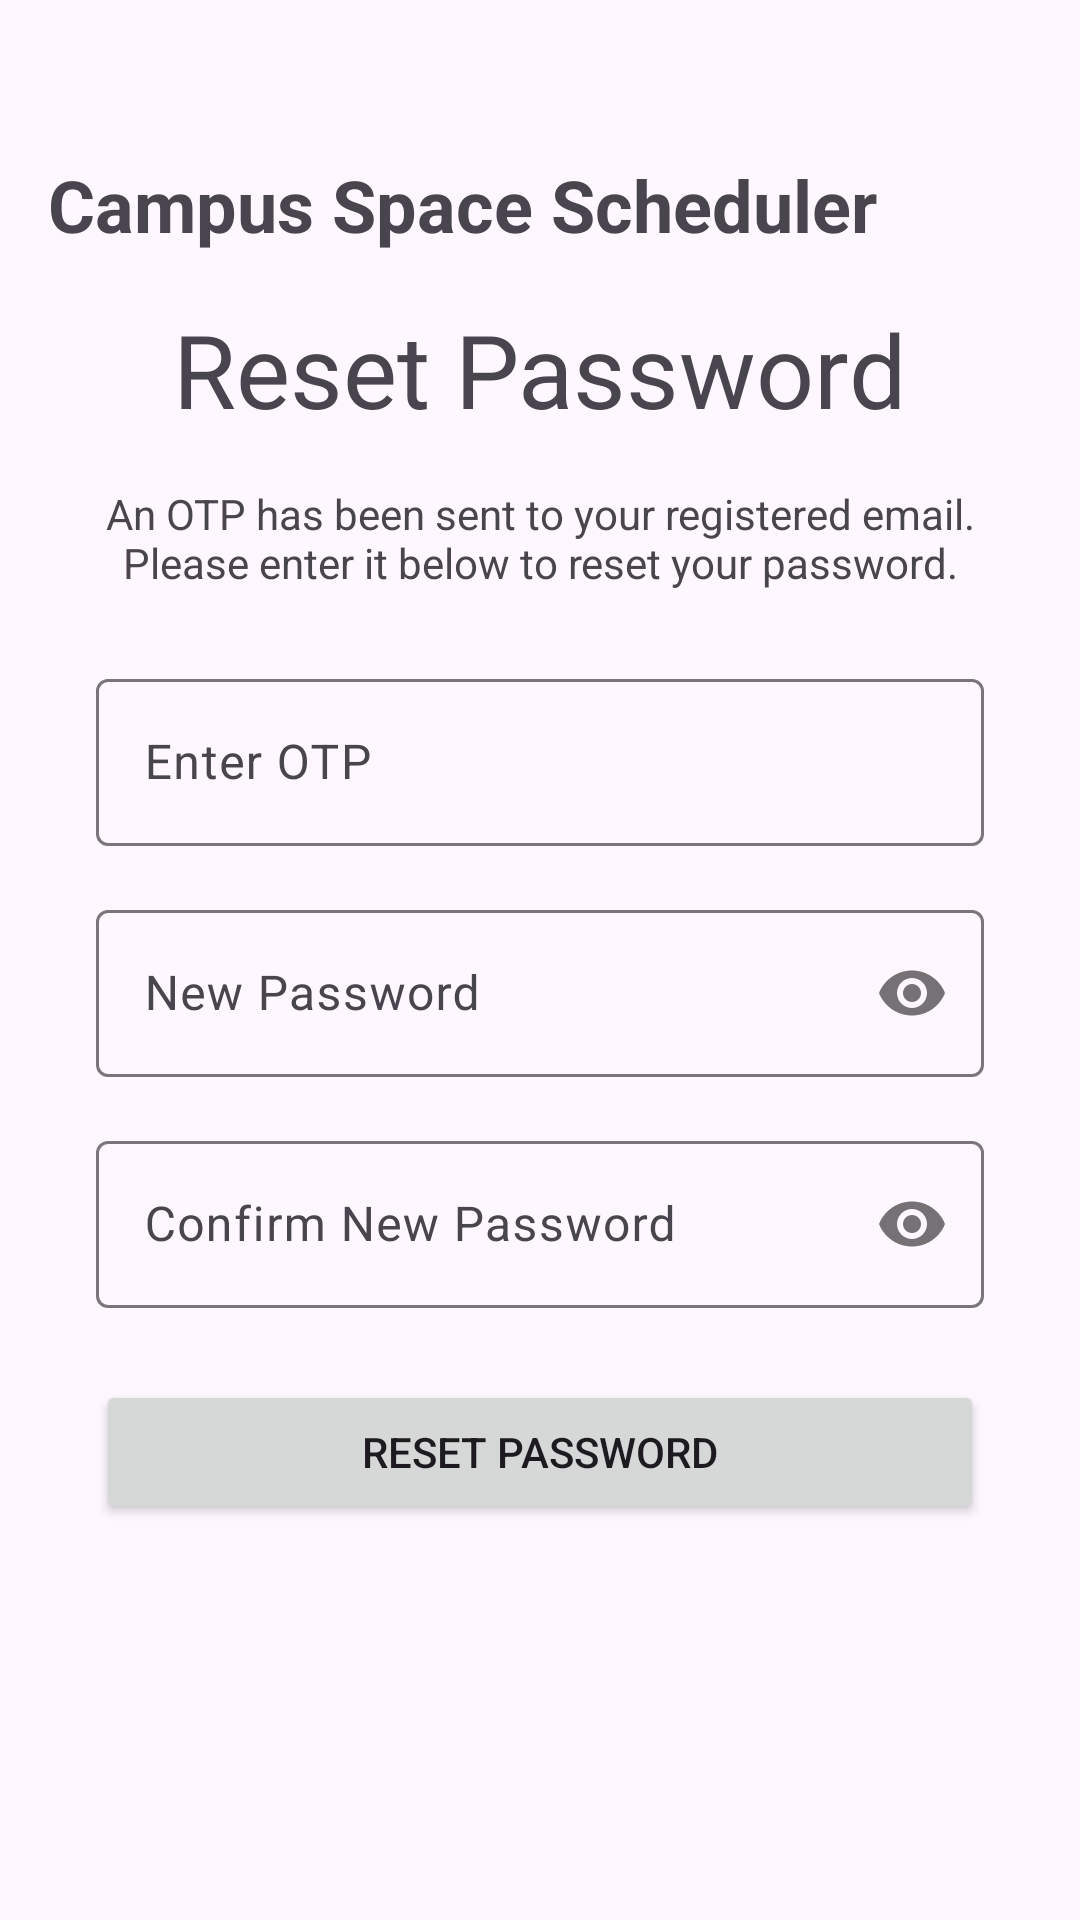

Layout XML and referenced resources for this Android screen:
<!-- AndroidManifest.xml: application theme Theme.CampusSpaceScheduler -->
<!-- res/layout/activity_reset_password.xml -->
<?xml version="1.0" encoding="utf-8"?>
<androidx.constraintlayout.widget.ConstraintLayout xmlns:android="http://schemas.android.com/apk/res/android"
    xmlns:app="http://schemas.android.com/apk/res-auto"
    xmlns:tools="http://schemas.android.com/tools"
    android:layout_width="match_parent"
    android:layout_height="match_parent"
    tools:context=".ResetPasswordActivity">

    <TextView
        android:id="@+id/textViewAppTitle"
        android:layout_width="wrap_content"
        android:layout_height="wrap_content"
        android:layout_marginStart="16dp"
        android:layout_marginTop="52dp"
        android:text="@string/app_name"
        android:textSize="24sp"
        android:textStyle="bold"
        app:layout_constraintStart_toStartOf="parent"
        app:layout_constraintTop_toTopOf="parent" />

    <TextView
        android:id="@+id/textViewResetPasswordTitle"
        android:layout_width="wrap_content"
        android:layout_height="wrap_content"
        android:layout_marginTop="16dp"
        android:text="Reset Password"
        android:textSize="34sp"
        app:layout_constraintEnd_toEndOf="parent"
        app:layout_constraintStart_toStartOf="parent"
        app:layout_constraintTop_toBottomOf="@+id/textViewAppTitle" />

    <TextView
        android:id="@+id/textViewResetPasswordSubtitle"
        android:layout_width="0dp"
        android:layout_height="wrap_content"
        android:layout_marginStart="32dp"
        android:layout_marginTop="16dp"
        android:layout_marginEnd="32dp"
        android:text="An OTP has been sent to your registered email. Please enter it below to reset your password."
        android:textAlignment="center"
        app:layout_constraintEnd_toEndOf="parent"
        app:layout_constraintStart_toStartOf="parent"
        app:layout_constraintTop_toBottomOf="@+id/textViewResetPasswordTitle" />

    <com.google.android.material.textfield.TextInputLayout
        android:id="@+id/textInputLayoutOtp"
        android:layout_width="0dp"
        android:layout_height="wrap_content"
        android:layout_marginStart="32dp"
        android:layout_marginTop="24dp"
        android:layout_marginEnd="32dp"
        app:layout_constraintEnd_toEndOf="parent"
        app:layout_constraintStart_toStartOf="parent"
        app:layout_constraintTop_toBottomOf="@+id/textViewResetPasswordSubtitle">

        <com.google.android.material.textfield.TextInputEditText
            android:id="@+id/editTextOtp"
            android:layout_width="match_parent"
            android:layout_height="wrap_content"
            android:hint="Enter OTP"
            android:inputType="number" />
    </com.google.android.material.textfield.TextInputLayout>

    <com.google.android.material.textfield.TextInputLayout
        android:id="@+id/textInputLayoutNewPassword"
        android:layout_width="0dp"
        android:layout_height="wrap_content"
        android:layout_marginTop="16dp"
        app:layout_constraintEnd_toEndOf="@+id/textInputLayoutOtp"
        app:layout_constraintStart_toStartOf="@+id/textInputLayoutOtp"
        app:layout_constraintTop_toBottomOf="@+id/textInputLayoutOtp"
        app:passwordToggleEnabled="true">

        <com.google.android.material.textfield.TextInputEditText
            android:id="@+id/editTextNewPassword"
            android:layout_width="match_parent"
            android:layout_height="wrap_content"
            android:hint="New Password"
            android:inputType="textPassword" />
    </com.google.android.material.textfield.TextInputLayout>

    <com.google.android.material.textfield.TextInputLayout
        android:id="@+id/textInputLayoutConfirmNewPassword"
        android:layout_width="0dp"
        android:layout_height="wrap_content"
        android:layout_marginTop="16dp"
        app:layout_constraintEnd_toEndOf="@+id/textInputLayoutNewPassword"
        app:layout_constraintStart_toStartOf="@+id/textInputLayoutNewPassword"
        app:layout_constraintTop_toBottomOf="@+id/textInputLayoutNewPassword"
        app:passwordToggleEnabled="true">

        <com.google.android.material.textfield.TextInputEditText
            android:id="@+id/editTextConfirmNewPassword"
            android:layout_width="match_parent"
            android:layout_height="wrap_content"
            android:hint="Confirm New Password"
            android:inputType="textPassword" />
    </com.google.android.material.textfield.TextInputLayout>

    <Button
        android:id="@+id/buttonResetPassword"
        android:layout_width="0dp"
        android:layout_height="wrap_content"
        android:layout_marginTop="24dp"
        android:text="Reset Password"
        app:layout_constraintEnd_toEndOf="@+id/textInputLayoutConfirmNewPassword"
        app:layout_constraintStart_toStartOf="@+id/textInputLayoutConfirmNewPassword"
        app:layout_constraintTop_toBottomOf="@+id/textInputLayoutConfirmNewPassword" />

</androidx.constraintlayout.widget.ConstraintLayout>
<!-- resources referenced by this layout -->
<resources>
  <string name="app_name">Campus Space Scheduler</string>
  <style name="Theme.CampusSpaceScheduler" parent="Base.Theme.CampusSpaceScheduler" />
  <style name="Base.Theme.CampusSpaceScheduler" parent="Theme.Material3.DayNight.NoActionBar">
          
          <item name="colorPrimary">@color/blue</item>
      </style>
  <color name="blue">#FF4285F4</color>
</resources>
